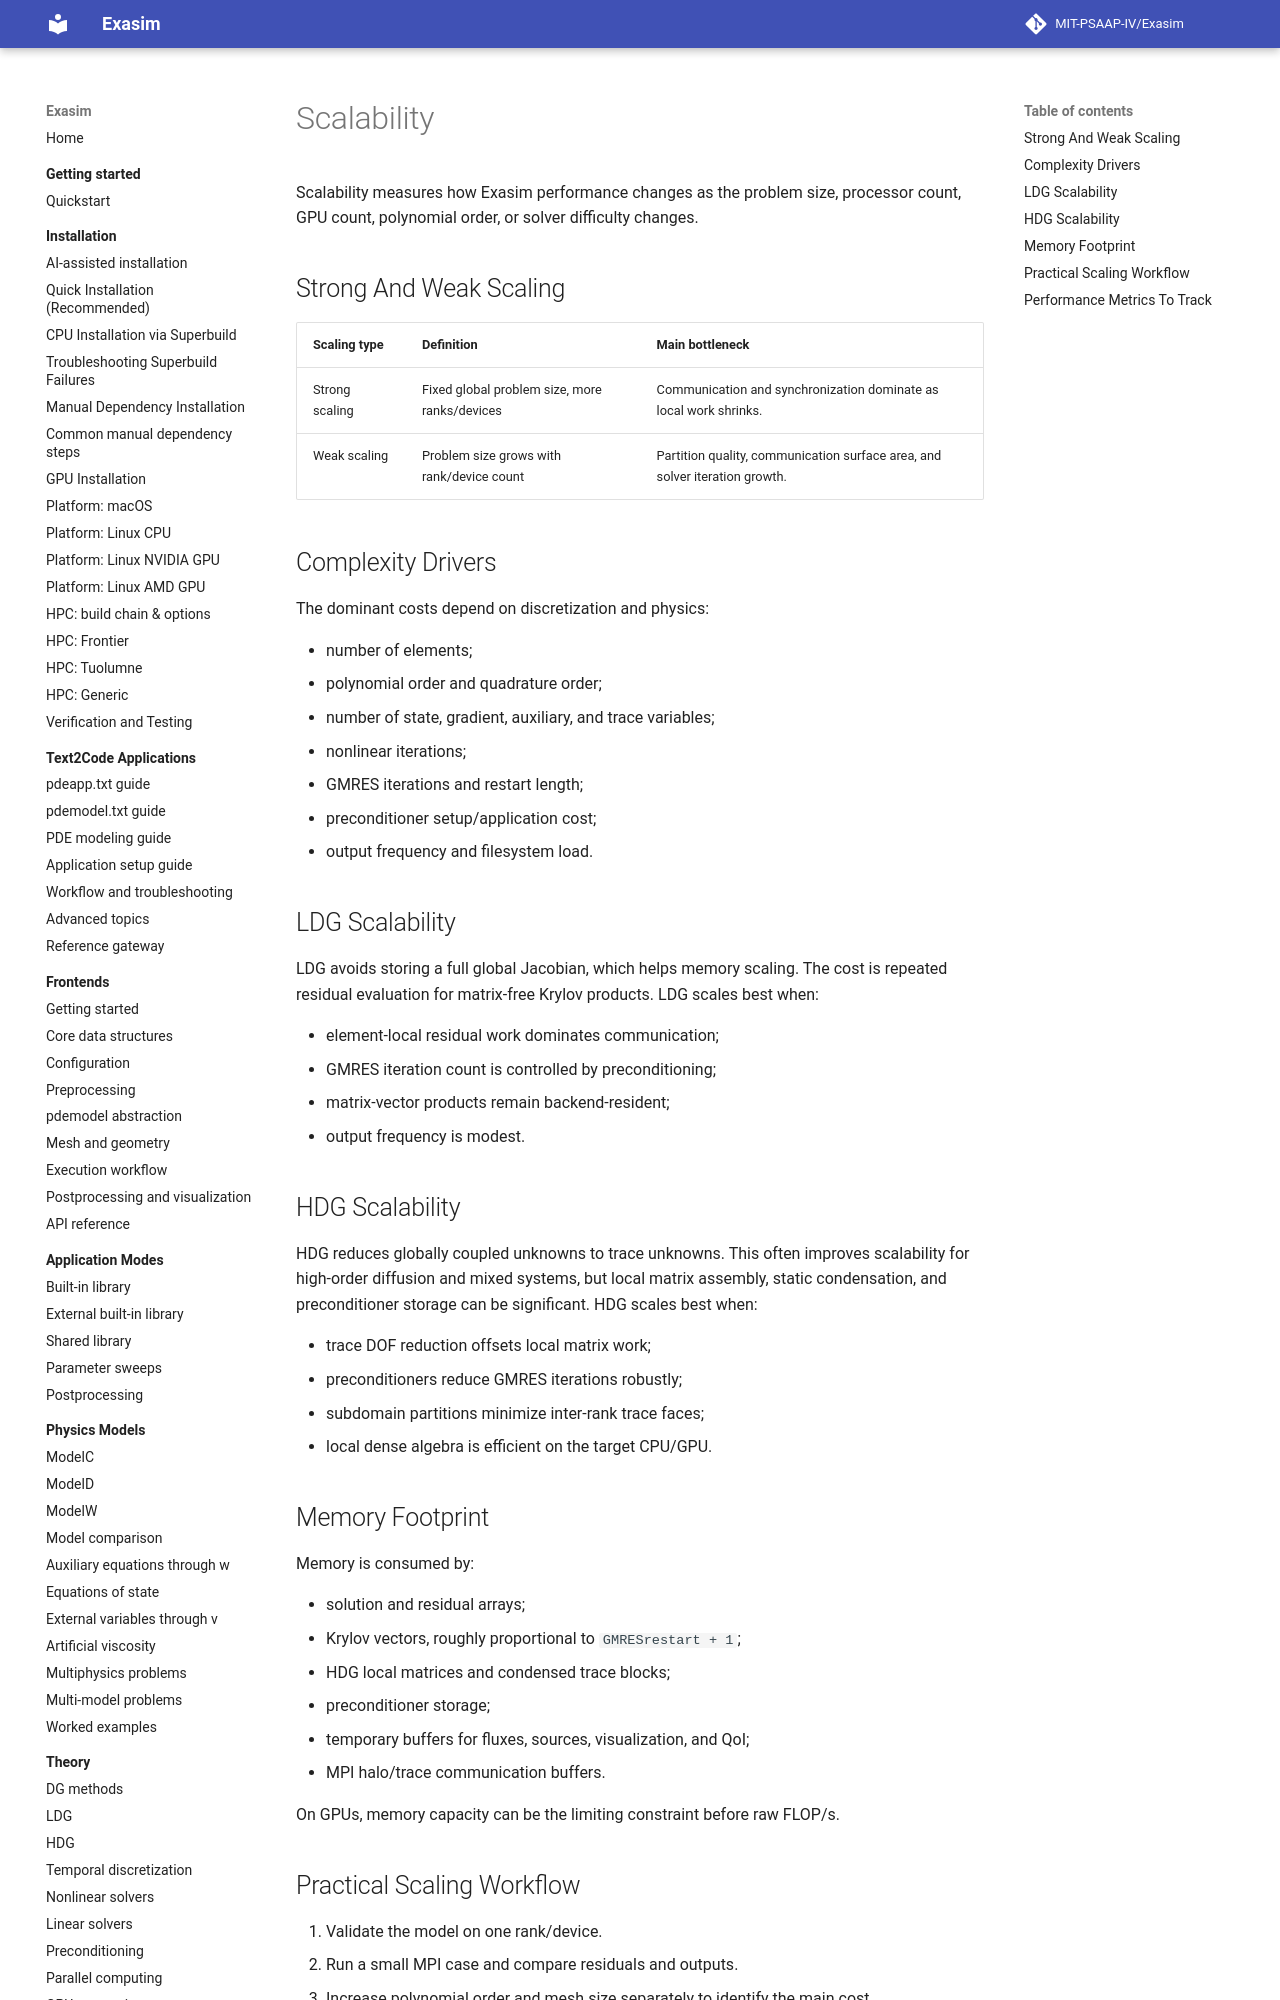

repository: MIT-PSAAP-IV/Exasim · page: theory/scalability/index.html · generator: mkdocs

# Scalability

Scalability measures how Exasim performance changes as the problem size,
processor count, GPU count, polynomial order, or solver difficulty changes.

## Strong And Weak Scaling

| Scaling type | Definition | Main bottleneck |
| --- | --- | --- |
| Strong scaling | Fixed global problem size, more ranks/devices | Communication and synchronization dominate as local work shrinks. |
| Weak scaling | Problem size grows with rank/device count | Partition quality, communication surface area, and solver iteration growth. |

## Complexity Drivers

The dominant costs depend on discretization and physics:

- number of elements;
- polynomial order and quadrature order;
- number of state, gradient, auxiliary, and trace variables;
- nonlinear iterations;
- GMRES iterations and restart length;
- preconditioner setup/application cost;
- output frequency and filesystem load.

## LDG Scalability

LDG avoids storing a full global Jacobian, which helps memory scaling. The cost
is repeated residual evaluation for matrix-free Krylov products. LDG scales best
when:

- element-local residual work dominates communication;
- GMRES iteration count is controlled by preconditioning;
- matrix-vector products remain backend-resident;
- output frequency is modest.

## HDG Scalability

HDG reduces globally coupled unknowns to trace unknowns. This often improves
scalability for high-order diffusion and mixed systems, but local matrix
assembly, static condensation, and preconditioner storage can be significant.
HDG scales best when:

- trace DOF reduction offsets local matrix work;
- preconditioners reduce GMRES iterations robustly;
- subdomain partitions minimize inter-rank trace faces;
- local dense algebra is efficient on the target CPU/GPU.
